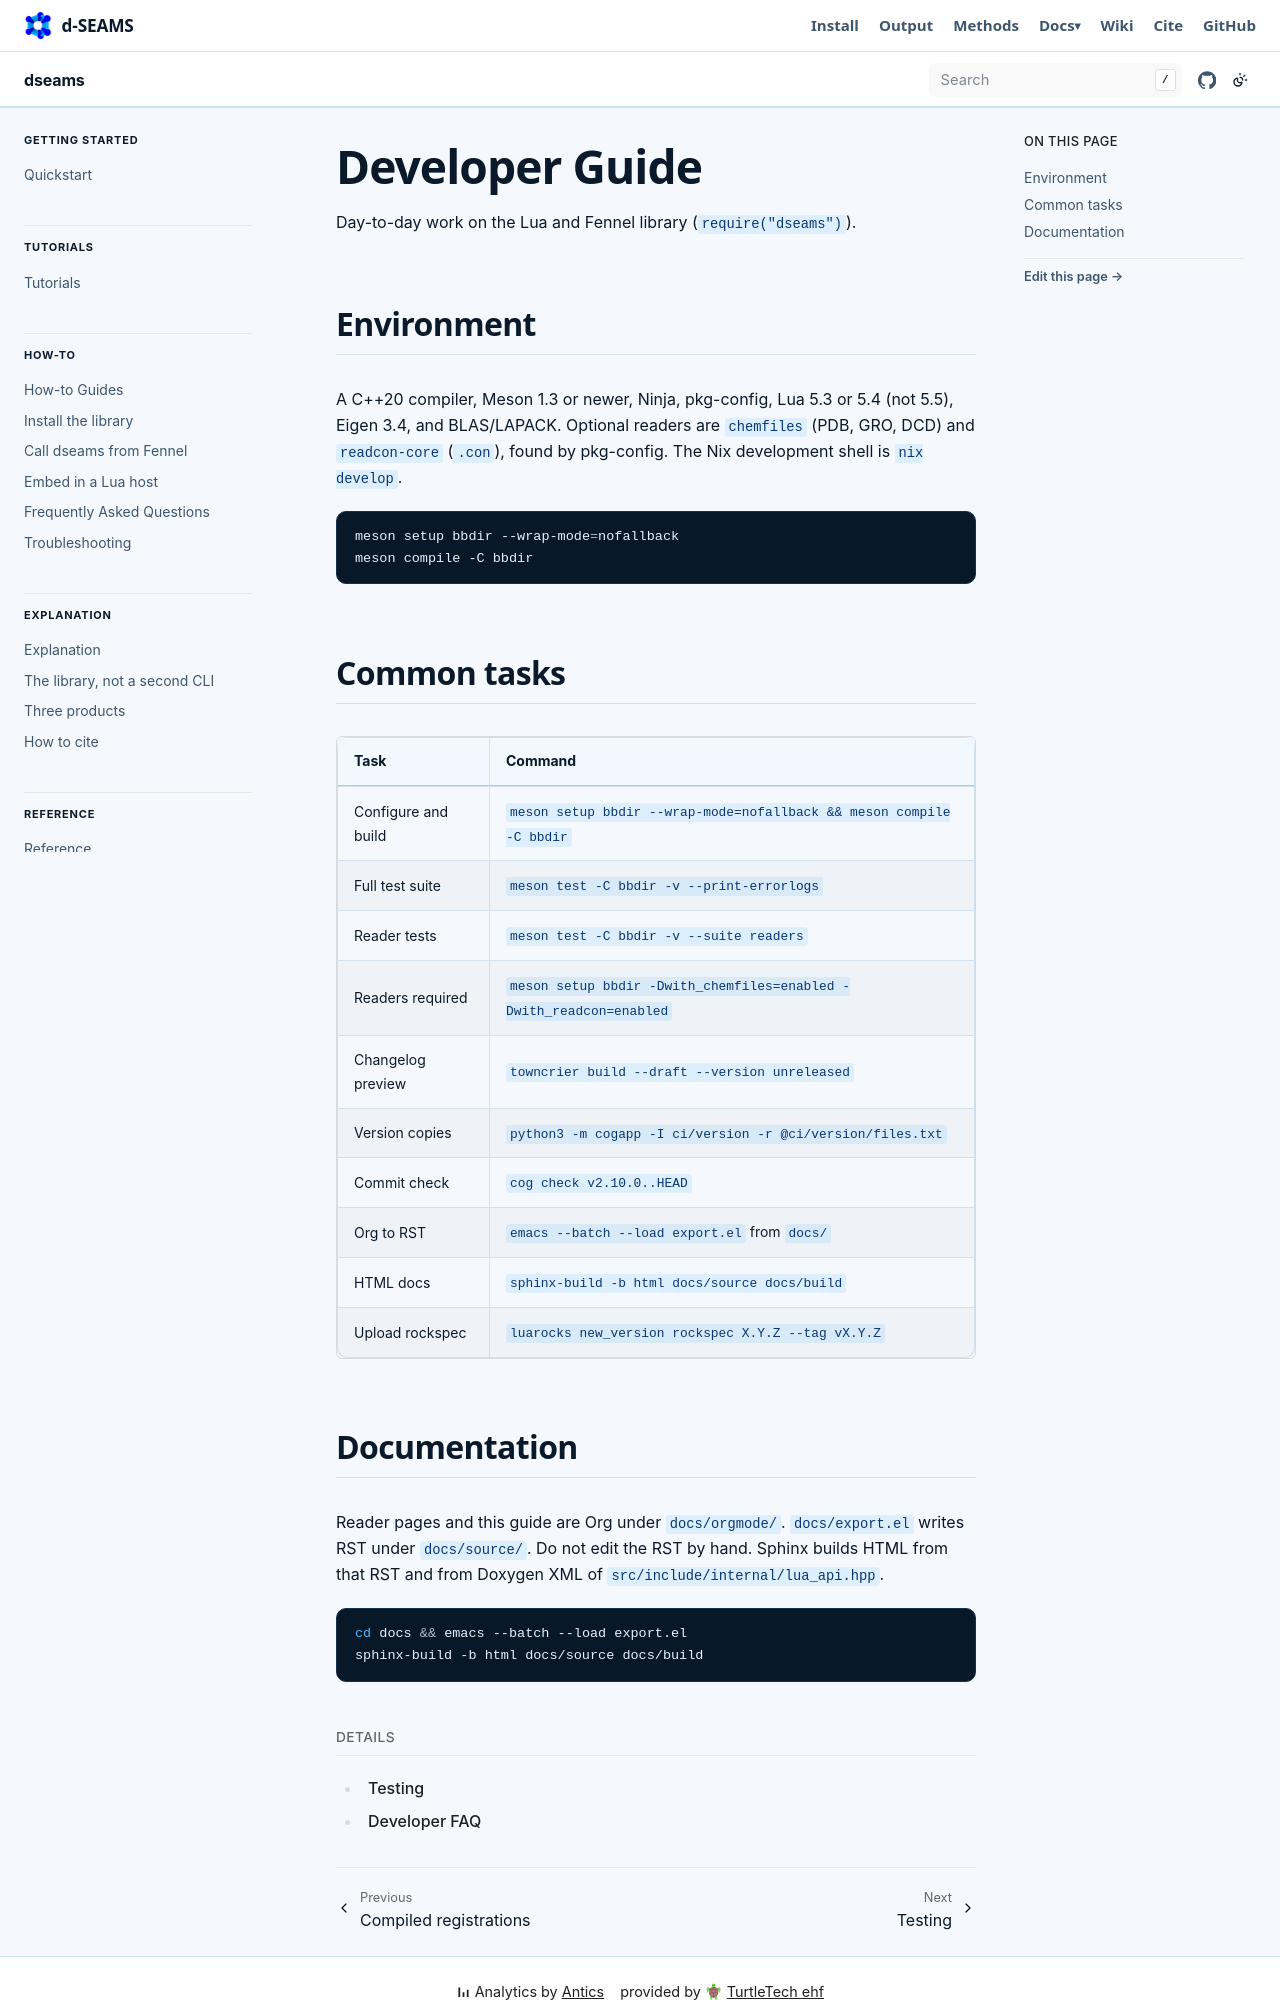

repository: d-SEAMS/yodaStruct · page: contributing/developer/index.html · generator: sphinx



Developer Guide
---------------

Day-to-day work on the Lua and Fennel library (``require("dseams")``).

Environment
~~~~~~~~~~~

A C++20 compiler, Meson 1.3 or newer, Ninja, pkg-config, Lua 5.3 or
5.4 (not 5.5), Eigen 3.4, and BLAS/LAPACK. Optional readers are
``chemfiles`` (PDB, GRO, DCD) and ``readcon-core`` (``.con``), found by
pkg-config. The Nix development shell is ``nix develop``.

.. code:: bash

    meson setup bbdir --wrap-mode=nofallback
    meson compile -C bbdir

Common tasks
~~~~~~~~~~~~

.. table::

    +---------------------+------------------------------------------------------------------------+
    | Task                | Command                                                                |
    +=====================+========================================================================+
    | Configure and build | ``meson setup bbdir --wrap-mode=nofallback && meson compile -C bbdir`` |
    +---------------------+------------------------------------------------------------------------+
    | Full test suite     | ``meson test -C bbdir -v --print-errorlogs``                           |
    +---------------------+------------------------------------------------------------------------+
    | Reader tests        | ``meson test -C bbdir -v --suite readers``                             |
    +---------------------+------------------------------------------------------------------------+
    | Readers required    | ``meson setup bbdir -Dwith_chemfiles=enabled -Dwith_readcon=enabled``  |
    +---------------------+------------------------------------------------------------------------+
    | Changelog preview   | ``towncrier build --draft --version unreleased``                       |
    +---------------------+------------------------------------------------------------------------+
    | Version copies      | ``python3 -m cogapp -I ci/version -r @ci/version/files.txt``           |
    +---------------------+------------------------------------------------------------------------+
    | Commit check        | ``cog check v2.10.0..HEAD``                                            |
    +---------------------+------------------------------------------------------------------------+
    | Org to RST          | ``emacs --batch --load export.el`` from ``docs/``                      |
    +---------------------+------------------------------------------------------------------------+
    | HTML docs           | ``sphinx-build -b html docs/source docs/build``                        |
    +---------------------+------------------------------------------------------------------------+
    | Upload rockspec     | ``luarocks new_version rockspec X.Y.Z --tag vX.Y.Z``                   |
    +---------------------+------------------------------------------------------------------------+
